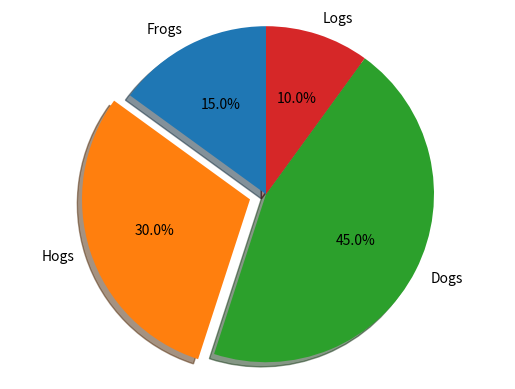

This chart was generated by the following Python code:
import matplotlib.pyplot as plt

# Pie chart, where the slices will be ordered and plotted counter-clockwise:
labels = 'Frogs', 'Hogs', 'Dogs', 'Logs'
sizes = [15, 30, 45, 10]
explode = (0, 0.1, 0, 0)  # only "explode" the 2nd slice (i.e. 'Hogs')

fig1, ax1 = plt.subplots()
ax1.pie(sizes, explode=explode, labels=labels, autopct='%1.1f%%',
        shadow=True, startangle=90)
ax1.axis('equal')  # Equal aspect ratio ensures that pie is drawn as a circle.

plt.show()
